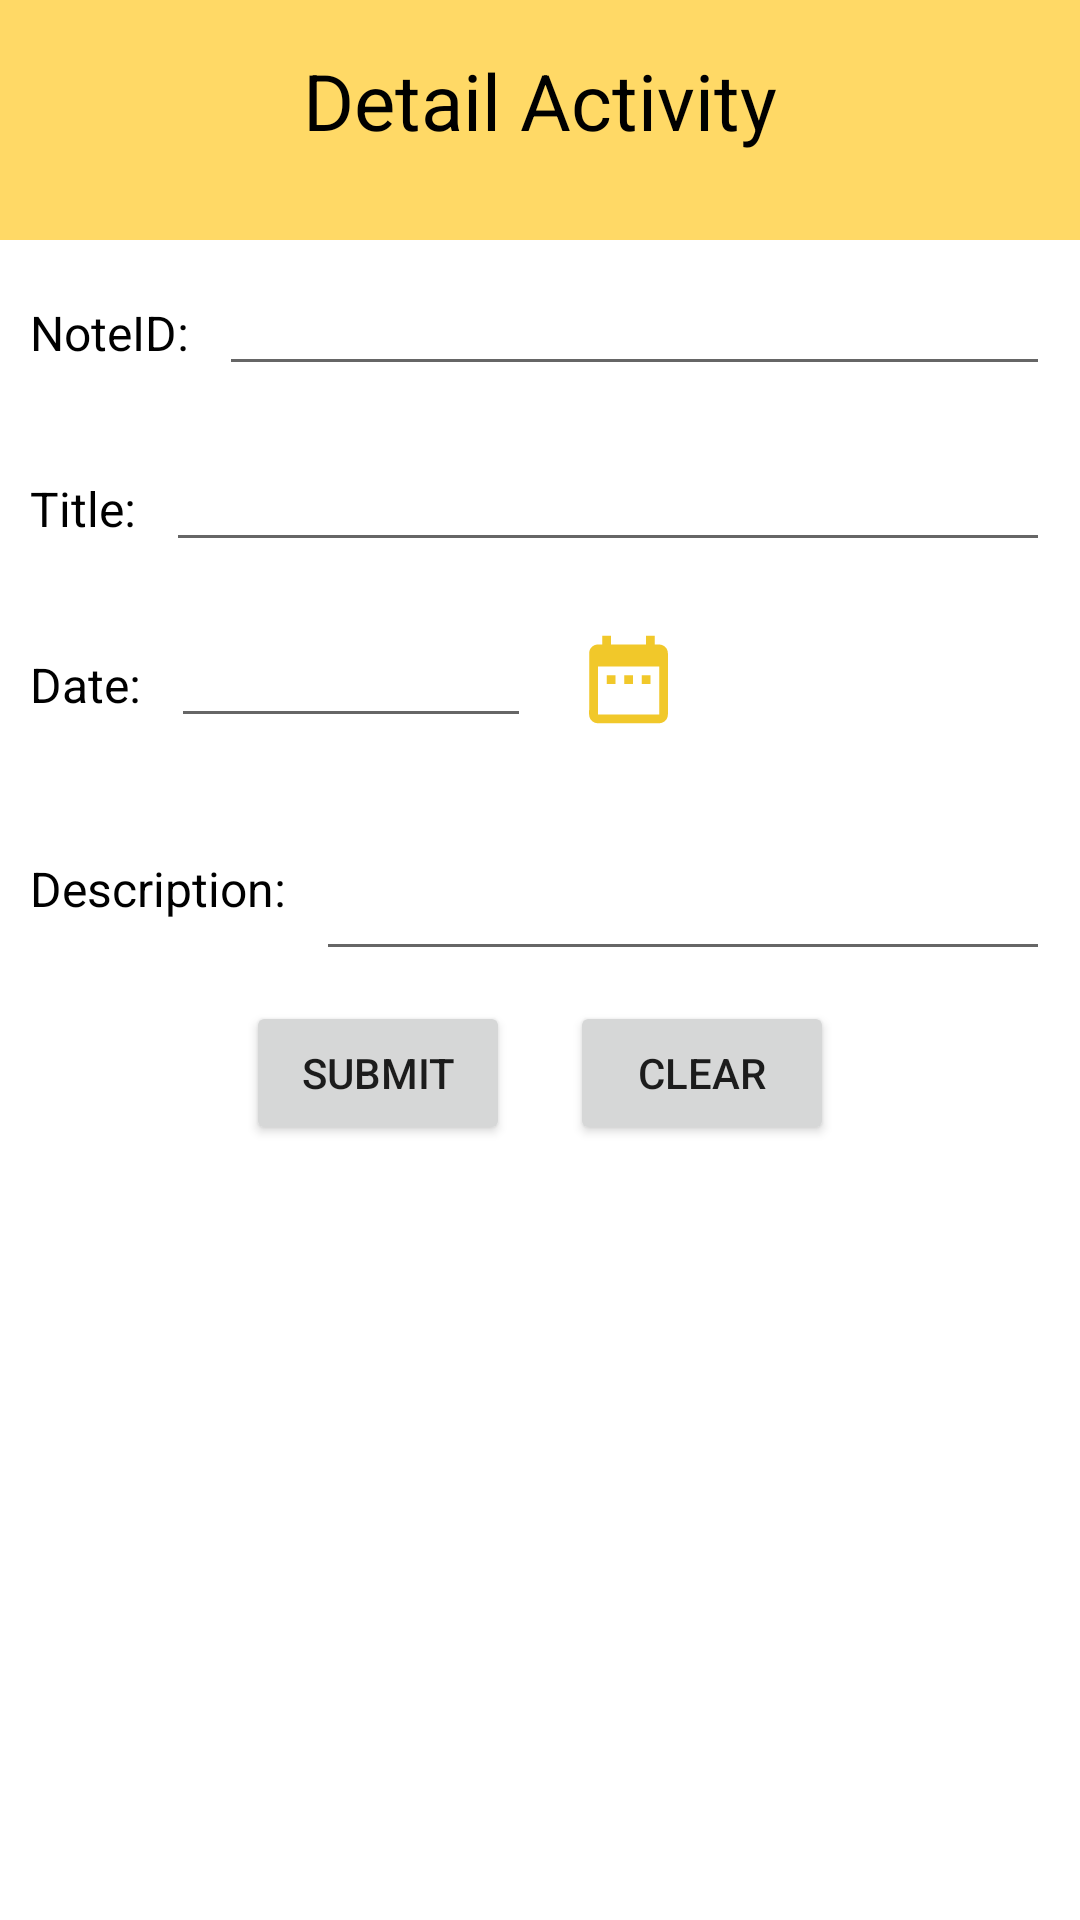

This screen was rendered from an Android layout file. Write that file and the resources it references.
<!-- AndroidManifest.xml: application theme Theme.Challenge_task4_level_2 -->
<!-- res/layout/activity_detail.xml -->
<?xml version="1.0" encoding="utf-8"?>
<LinearLayout
    xmlns:android="http://schemas.android.com/apk/res/android"
    xmlns:app="http://schemas.android.com/apk/res-auto"
    xmlns:tools="http://schemas.android.com/tools"
    android:id="@+id/detailActivityView"
    android:layout_width="match_parent"
    android:layout_height="match_parent"
    android:orientation="vertical"
    tools:context=".DetailActivity">

    <LinearLayout
        android:layout_width="match_parent"
        android:layout_height="80dp"
        android:layout_gravity="center"
        android:background="@color/Yellow"
        >

        <TextView
            android:layout_width="match_parent"
            android:layout_height="wrap_content"
            android:textAlignment="center"
            android:layout_marginTop="16sp"
            android:textSize="26sp"
            android:textColor="#000000"
            android:text="@string/detail_activity" />
    </LinearLayout>

    <LinearLayout
        android:layout_width="match_parent"
        android:layout_height="wrap_content"
        android:orientation="horizontal"
        android:layout_margin="10dp"  >
        <TextView
            android:layout_width="wrap_content"
            android:layout_height="wrap_content"
            android:layout_marginEnd="10dp"
            android:textSize="16sp"
            android:textColor="#000000"
            android:text="NoteID:"/>
        <EditText
            android:id="@+id/noteID"
            android:layout_width="match_parent"
            android:layout_height="wrap_content"
            android:textSize="16sp"
            android:textColor="#000000"
            android:autofillHints="NoteID"
            />
    </LinearLayout>
    <LinearLayout
        android:layout_width="match_parent"
        android:layout_height="wrap_content"
        android:orientation="horizontal"

        android:layout_margin="10dp"  >
        <TextView
            android:layout_width="wrap_content"
            android:layout_height="wrap_content"
            android:layout_marginEnd="10dp"
            android:textSize="16sp"
            android:textColor="#000000"
            android:text="Title:"/>
        <EditText
            android:id="@+id/noteTitle"
            android:layout_width="match_parent"
            android:layout_height="wrap_content"
            android:textSize="16sp"
            android:textColor="#000000"
             />
    </LinearLayout>

    <LinearLayout
        android:layout_width="match_parent"
        android:layout_height="wrap_content"
        android:orientation="horizontal"
        android:layout_margin="10dp"
        >
        <TextView
            android:layout_width="wrap_content"
            android:layout_height="wrap_content"
            android:layout_marginEnd="10dp"
            android:textSize="16sp"
            android:textColor="#000000"
            android:text="@string/date"/>
        <EditText
            android:id="@+id/noteDate"
            android:layout_width="120dp"
            android:layout_height="wrap_content"
            android:maxLength="10"
            android:textSize="16sp"
            android:textColor="#000000"
             />
        <ImageView
            android:id="@+id/dateIcon"
            android:layout_gravity="center"
            android:layout_marginStart="15dp"
            android:layout_width="35dp"
            android:layout_height="35dp"
            app:srcCompat="@drawable/baseline_date_range_24"
            />
    </LinearLayout>
    
    <LinearLayout
        android:layout_width="match_parent"
        android:layout_height="wrap_content"
        android:orientation="horizontal"
        android:layout_margin="10dp"
        >
        <TextView
            android:layout_width="wrap_content"
            android:layout_height="wrap_content"
            android:layout_marginEnd="10dp"
            android:textSize="16sp"
            android:textColor="#000000"
            android:text="Description:"/>
        <EditText
            android:id="@+id/noteDescription"
            android:layout_width="match_parent"
            android:layout_height="wrap_content"
            android:minLines="2"
            android:maxLines="10"
            android:textSize="16sp"
            android:scrollbars="vertical"
            android:textColor="#000000" />
    </LinearLayout>
    
    <LinearLayout
        android:layout_width="wrap_content"
        android:layout_height="wrap_content"
        android:orientation="horizontal"
        android:layout_gravity="center"
        >
        
        <Button
            android:id="@+id/btnSubmit"
            android:layout_width="wrap_content"
            android:layout_height="wrap_content"
            android:layout_marginEnd="20dp"
            android:text="Submit">
        </Button>
        <Button
            android:id="@+id/btnClear"
            android:layout_width="wrap_content"
            android:layout_height="wrap_content"
            android:text="Clear">
        </Button>
    </LinearLayout>


</LinearLayout>
<!-- resources referenced by this layout -->
<resources>
  <color name="Yellow">#FFD966</color>
  <!-- drawable baseline_date_range_24 (drawable) -->
  <vector android:height="24dp" android:tint="#F1C82A"
      android:viewportHeight="24" android:viewportWidth="24"
      android:width="24dp" xmlns:android="http://schemas.android.com/apk/res/android">
      <path android:fillColor="@android:color/white" android:pathData="M9,11L7,11v2h2v-2zM13,11h-2v2h2v-2zM17,11h-2v2h2v-2zM19,4h-1L18,2h-2v2L8,4L8,2L6,2v2L5,4c-1.11,0 -1.99,0.9 -1.99,2L3,20c0,1.1 0.89,2 2,2h14c1.1,0 2,-0.9 2,-2L21,6c0,-1.1 -0.9,-2 -2,-2zM19,20L5,20L5,9h14v11z"/>
  </vector>
  <string name="date">Date:</string>
  <string name="detail_activity">Detail Activity</string>
  <style name="Theme.Challenge_task4_level_2" parent="Theme.MaterialComponents.DayNight.DarkActionBar">
          
          <item name="colorPrimary">@color/purple_500</item>
          <item name="colorPrimaryVariant">@color/purple_700</item>
          <item name="colorOnPrimary">@color/white</item>
          
          <item name="colorSecondary">@color/teal_200</item>
          <item name="colorSecondaryVariant">@color/teal_700</item>
          <item name="colorOnSecondary">@color/black</item>
          
          <item name="android:statusBarColor">?attr/colorPrimaryVariant</item>
          
      </style>
  <color name="purple_500">#FF6200EE</color>
  <color name="purple_700">#FF3700B3</color>
  <color name="white">#FFFFFFFF</color>
  <color name="teal_200">#FF03DAC5</color>
  <color name="teal_700">#FF018786</color>
  <color name="black">#FF000000</color>
</resources>
